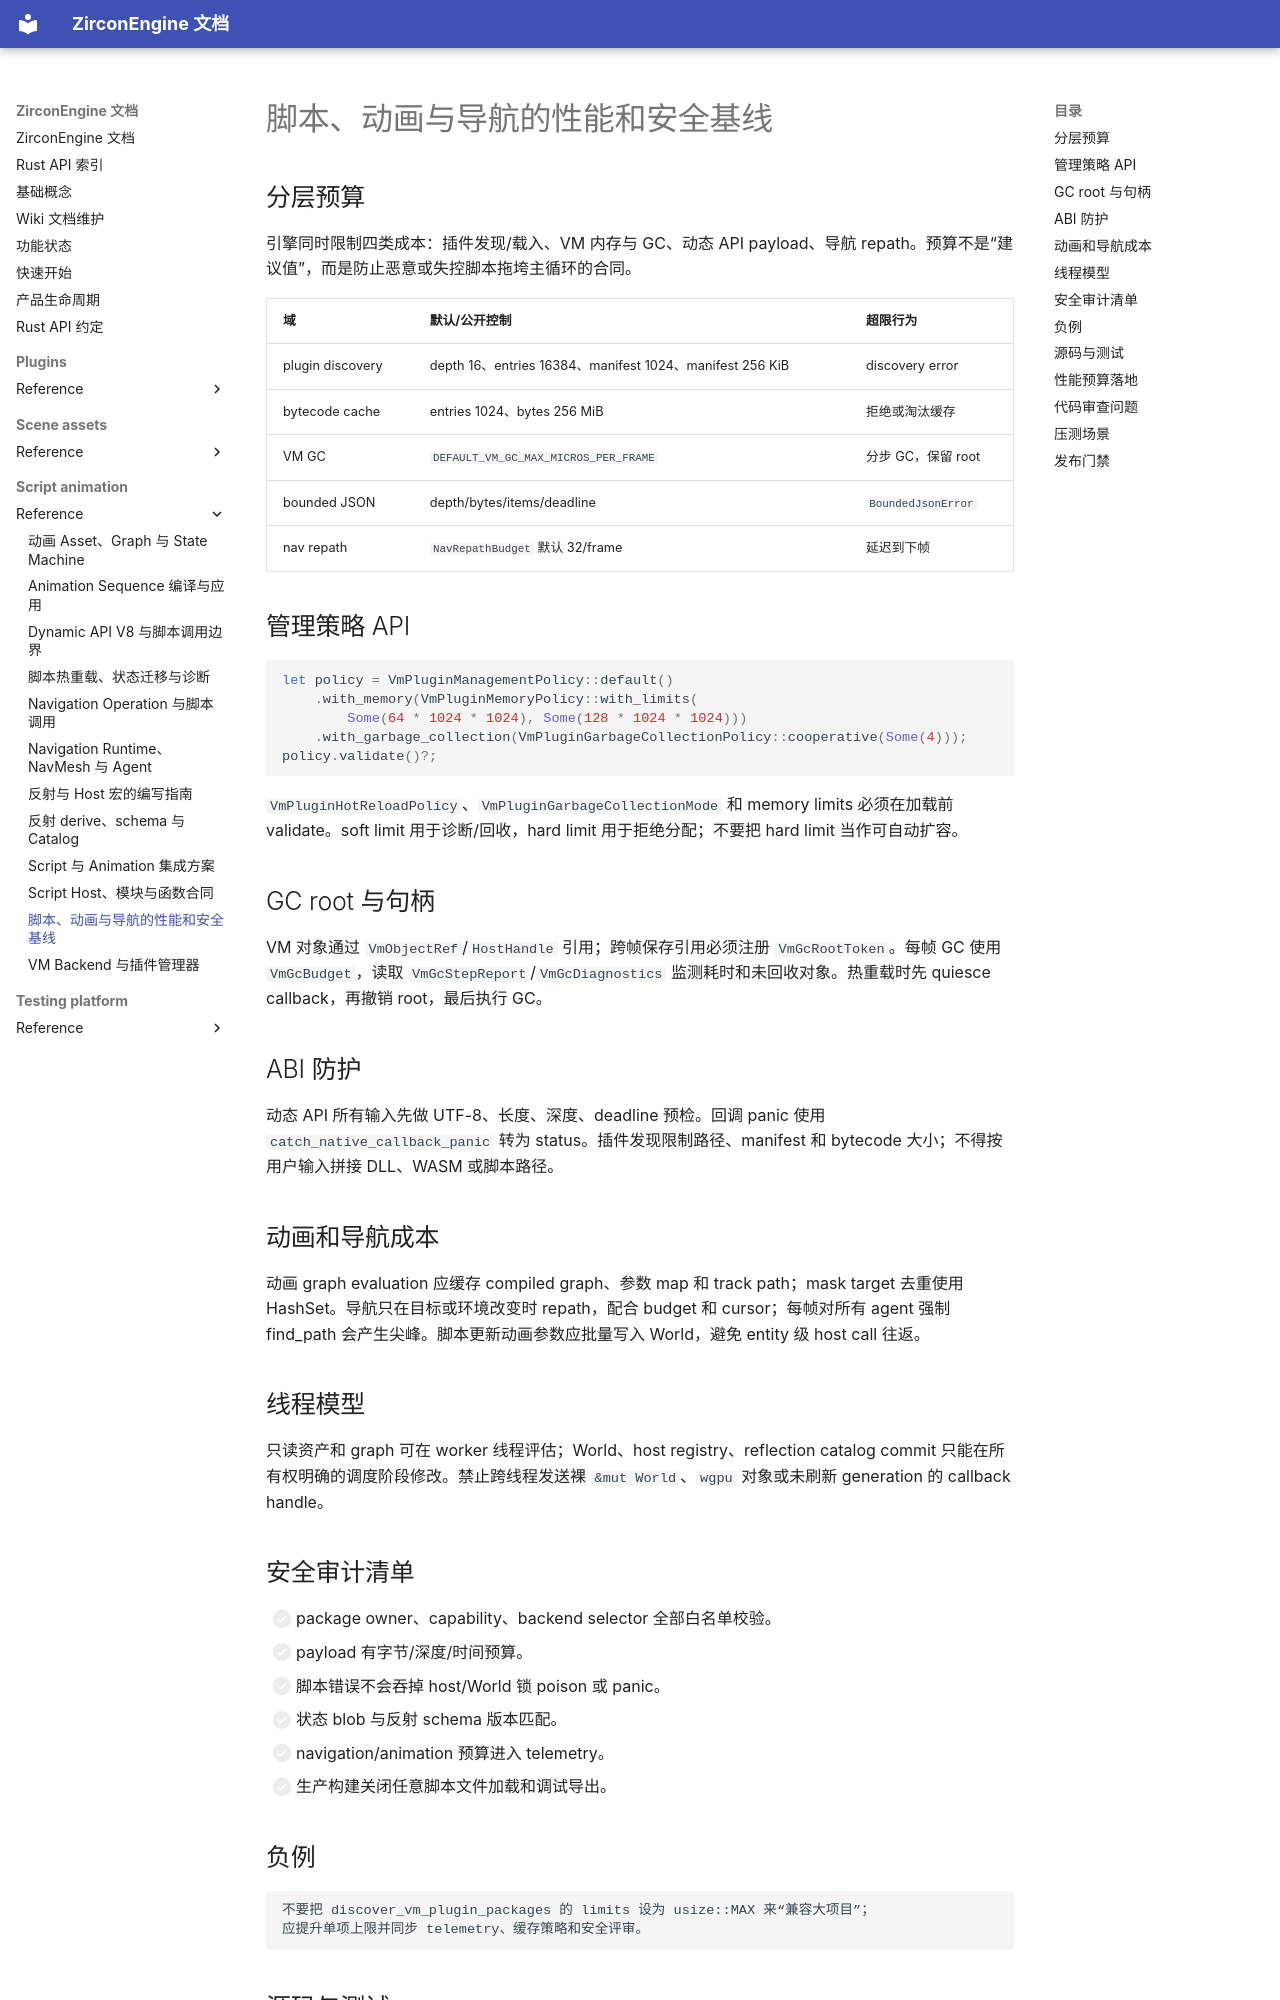

repository: He-Jiahui/ZirconEngine · page: script-animation/reference/scripting-performance-security/index.html · generator: mkdocs

---
related_code:
  - zircon_runtime/src/script/vm/plugin/management_policy/memory.rs
  - zircon_runtime/src/script/vm/plugin/management_policy/garbage_collection.rs
  - zircon_runtime/src/script/vm/plugin/vm_plugin_package_discovery/limits.rs
  - zircon_runtime/src/dynamic_api/bounded_json
  - zircon_runtime/src/navigation/repath_budget.rs
implementation_files:
  - zircon_runtime/src/script/vm/plugin/management_policy
  - zircon_runtime/src/script/vm/plugin/vm_plugin_package_discovery/limits.rs
  - zircon_runtime/src/dynamic_api/bounded_json
  - zircon_runtime/src/navigation/repath_budget.rs
plan_sources:
  - user: 2026-09-09 扩展脚本、反射、动画与导航公开接口文档
tests:
  - zircon_runtime/src/script/vm/tests
  - zircon_runtime/src/dynamic_api/bounded_json/tests/cases.rs
  - zircon_runtime/src/navigation/runtime/tests/cases.rs
doc_type: best-practice
---

# 脚本、动画与导航的性能和安全基线

## 分层预算

引擎同时限制四类成本：插件发现/载入、VM 内存与 GC、动态 API payload、导航 repath。预算不是“建议值”，而是防止恶意或失控脚本拖垮主循环的合同。

| 域 | 默认/公开控制 | 超限行为 |
| --- | --- | --- |
| plugin discovery | depth 16、entries 16384、manifest 1024、manifest 256 KiB | discovery error |
| bytecode cache | entries 1024、bytes 256 MiB | 拒绝或淘汰缓存 |
| VM GC | `DEFAULT_VM_GC_MAX_MICROS_PER_FRAME` | 分步 GC，保留 root |
| bounded JSON | depth/bytes/items/deadline | `BoundedJsonError` |
| nav repath | `NavRepathBudget` 默认 32/frame | 延迟到下帧 |

## 管理策略 API

```rust
let policy = VmPluginManagementPolicy::default()
    .with_memory(VmPluginMemoryPolicy::with_limits(
        Some(64 * 1024 * 1024), Some(128 * 1024 * 1024)))
    .with_garbage_collection(VmPluginGarbageCollectionPolicy::cooperative(Some(4)));
policy.validate()?;
```

`VmPluginHotReloadPolicy`、`VmPluginGarbageCollectionMode` 和 memory limits 必须在加载前 validate。soft limit 用于诊断/回收，hard limit 用于拒绝分配；不要把 hard limit 当作可自动扩容。

## GC root 与句柄

VM 对象通过 `VmObjectRef`/`HostHandle` 引用；跨帧保存引用必须注册 `VmGcRootToken`。每帧 GC 使用 `VmGcBudget`，读取 `VmGcStepReport`/`VmGcDiagnostics` 监测耗时和未回收对象。热重载时先 quiesce callback，再撤销 root，最后执行 GC。

## ABI 防护

动态 API 所有输入先做 UTF-8、长度、深度、deadline 预检。回调 panic 使用 `catch_native_callback_panic` 转为 status。插件发现限制路径、manifest 和 bytecode 大小；不得按用户输入拼接 DLL、WASM 或脚本路径。

## 动画和导航成本

动画 graph evaluation 应缓存 compiled graph、参数 map 和 track path；mask target 去重使用 HashSet。导航只在目标或环境改变时 repath，配合 budget 和 cursor；每帧对所有 agent 强制 find_path 会产生尖峰。脚本更新动画参数应批量写入 World，避免 entity 级 host call 往返。

## 线程模型

只读资产和 graph 可在 worker 线程评估；World、host registry、reflection catalog commit 只能在所有权明确的调度阶段修改。禁止跨线程发送裸 `&mut World`、`wgpu` 对象或未刷新 generation 的 callback handle。
